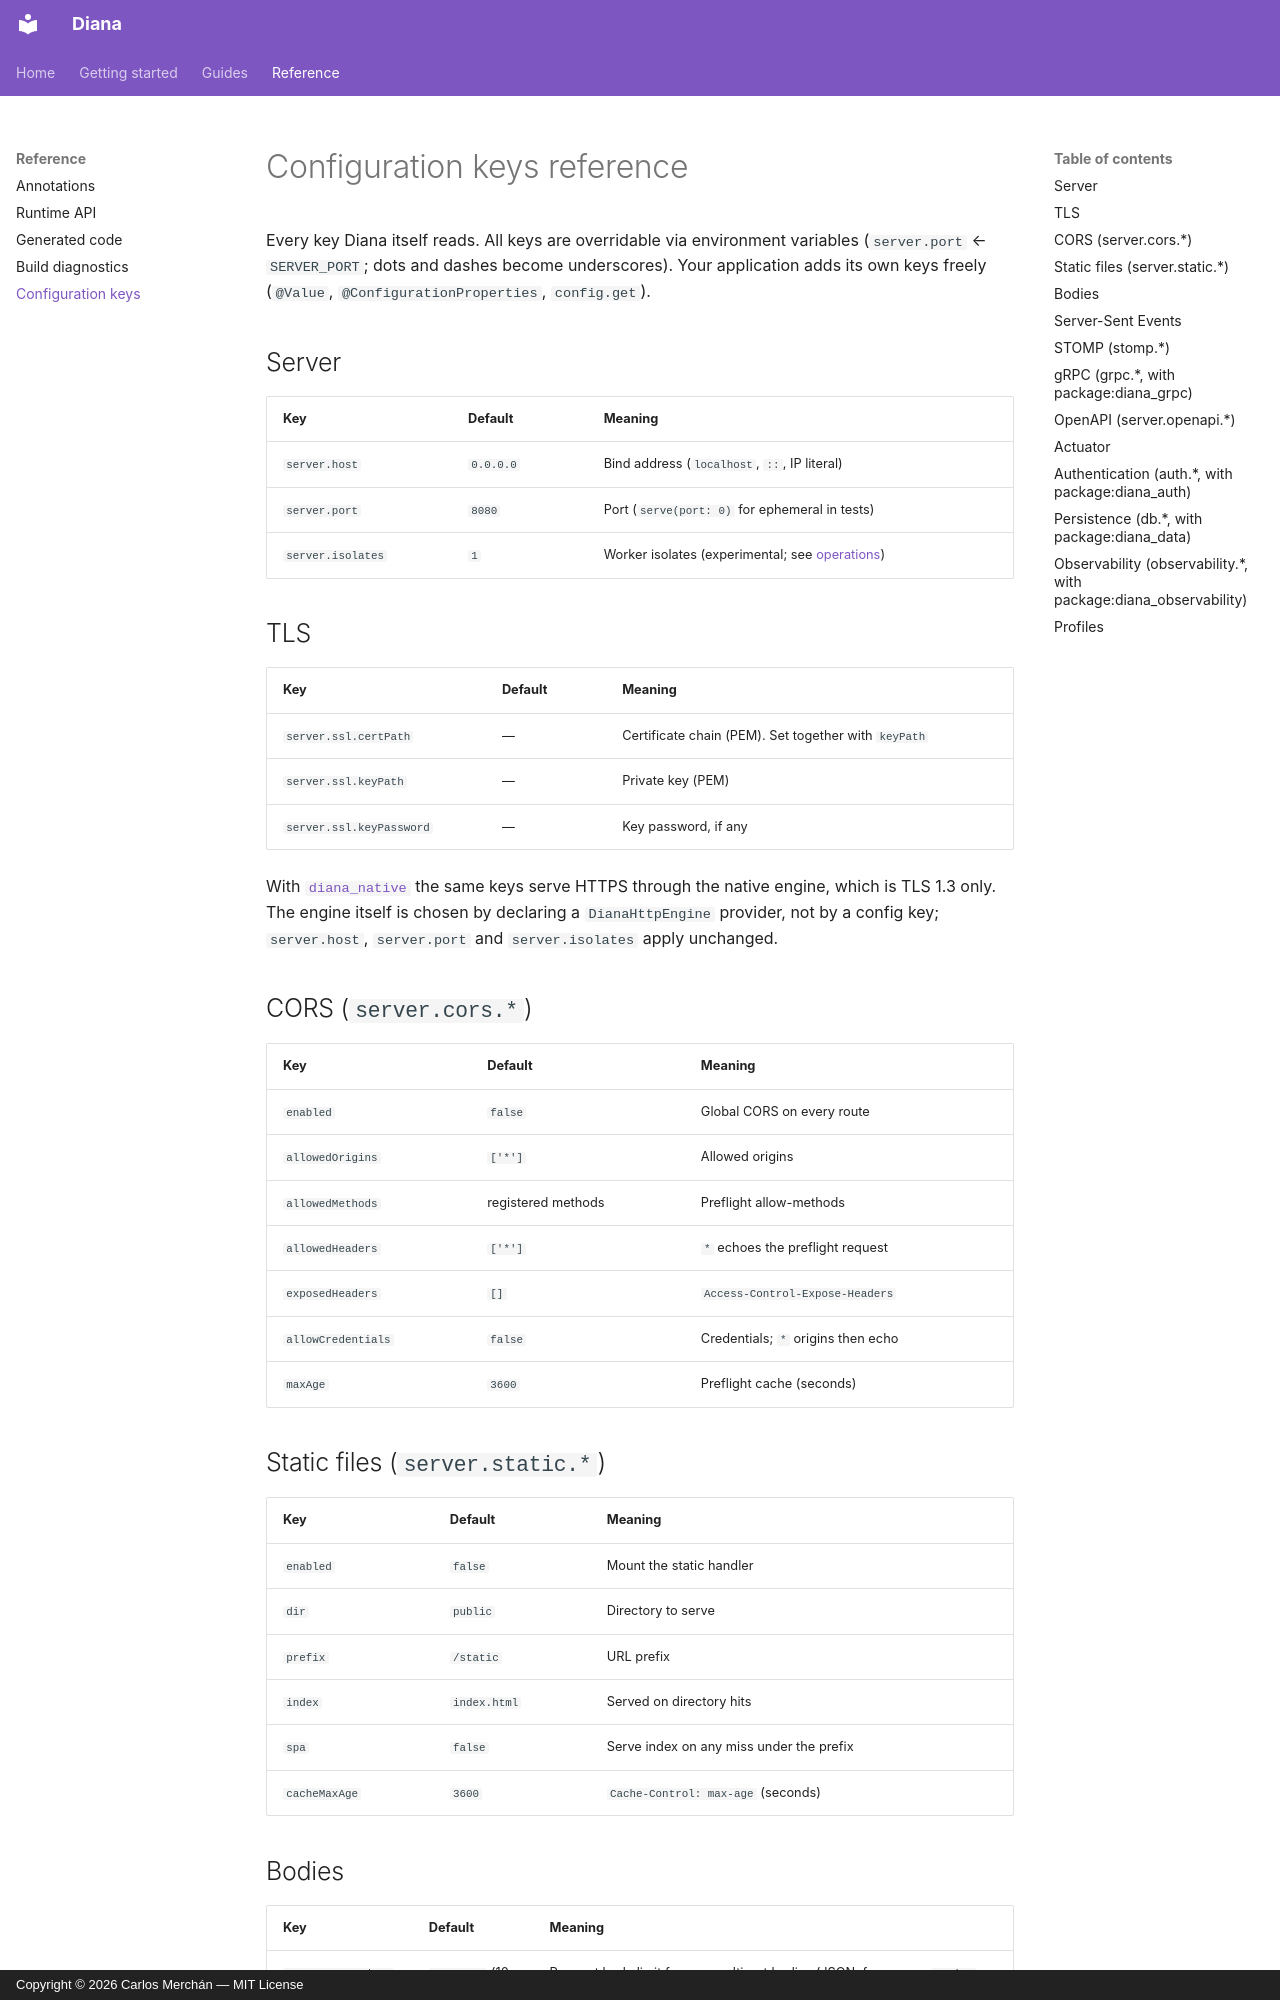

repository: carmonac/diana-be-framework · page: reference/config-keys/index.html · generator: mkdocs · copyright: Copyright © 2026 Carlos Merchán — MIT License

# Configuration keys reference

Every key Diana itself reads. All keys are overridable via environment
variables (`server.port` ← `SERVER_PORT`; dots and dashes become
underscores). Your application adds its own keys freely (`@Value`,
`@ConfigurationProperties`, `config.get`).

## Server

| Key | Default | Meaning |
|---|---|---|
| `server.host` | `0.0.0.0` | Bind address (`localhost`, `::`, IP literal) |
| `server.port` | `8080` | Port (`serve(port: 0)` for ephemeral in tests) |
| `server.isolates` | `1` | Worker isolates (experimental; see [operations](../guides/operations.md#multi-isolate-serving-experimental)) |

## TLS

| Key | Default | Meaning |
|---|---|---|
| `server.ssl.certPath` | — | Certificate chain (PEM). Set together with `keyPath` |
| `server.ssl.keyPath` | — | Private key (PEM) |
| `server.ssl.keyPassword` | — | Key password, if any |

With [`diana_native`](../guides/native-engine.md) the same keys serve
HTTPS through the native engine, which is TLS 1.3 only. The engine itself
is chosen by declaring a `DianaHttpEngine` provider, not by a config key;
`server.host`, `server.port` and `server.isolates` apply unchanged.

## CORS (`server.cors.*`)

| Key | Default | Meaning |
|---|---|---|
| `enabled` | `false` | Global CORS on every route |
| `allowedOrigins` | `['*']` | Allowed origins |
| `allowedMethods` | registered methods | Preflight allow-methods |
| `allowedHeaders` | `['*']` | `*` echoes the preflight request |
| `exposedHeaders` | `[]` | `Access-Control-Expose-Headers` |
| `allowCredentials` | `false` | Credentials; `*` origins then echo |
| `maxAge` | `3600` | Preflight cache (seconds) |

## Static files (`server.static.*`)

| Key | Default | Meaning |
|---|---|---|
| `enabled` | `false` | Mount the static handler |
| `dir` | `public` | Directory to serve |
| `prefix` | `/static` | URL prefix |
| `index` | `index.html` | Served on directory hits |
| `spa` | `false` | Serve index on any miss under the prefix |
| `cacheMaxAge` | `3600` | `Cache-Control: max-age` (seconds) |
